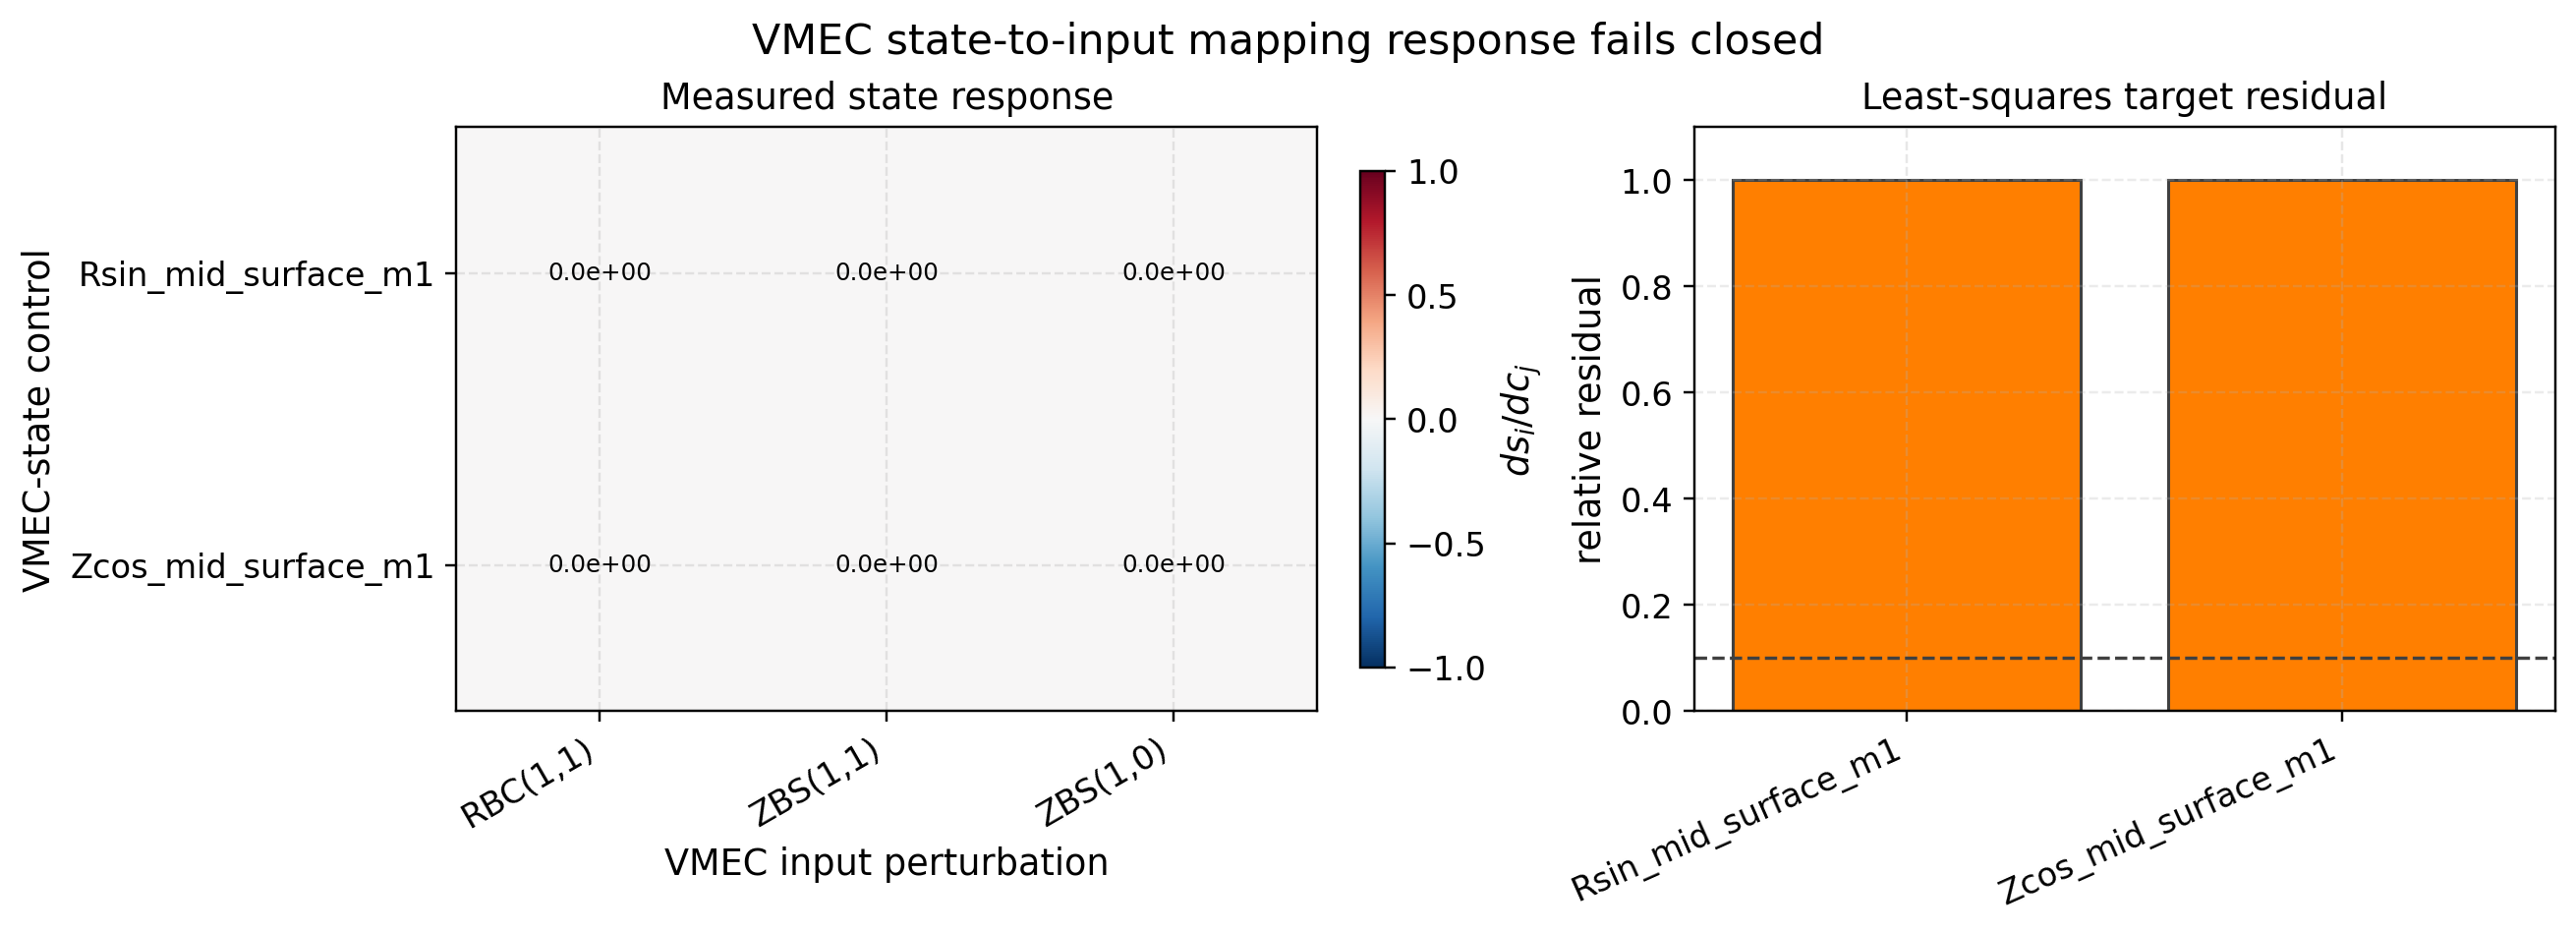

The table this chart was drawn from, first rows:
row_order/column_order, RBC(1,1), ZBS(1,1), ZBS(1,0)
Rsin_mid_surface_m1, 0.0, 0.0, 0.0
Zcos_mid_surface_m1, 0.0, 0.0, 0.0
